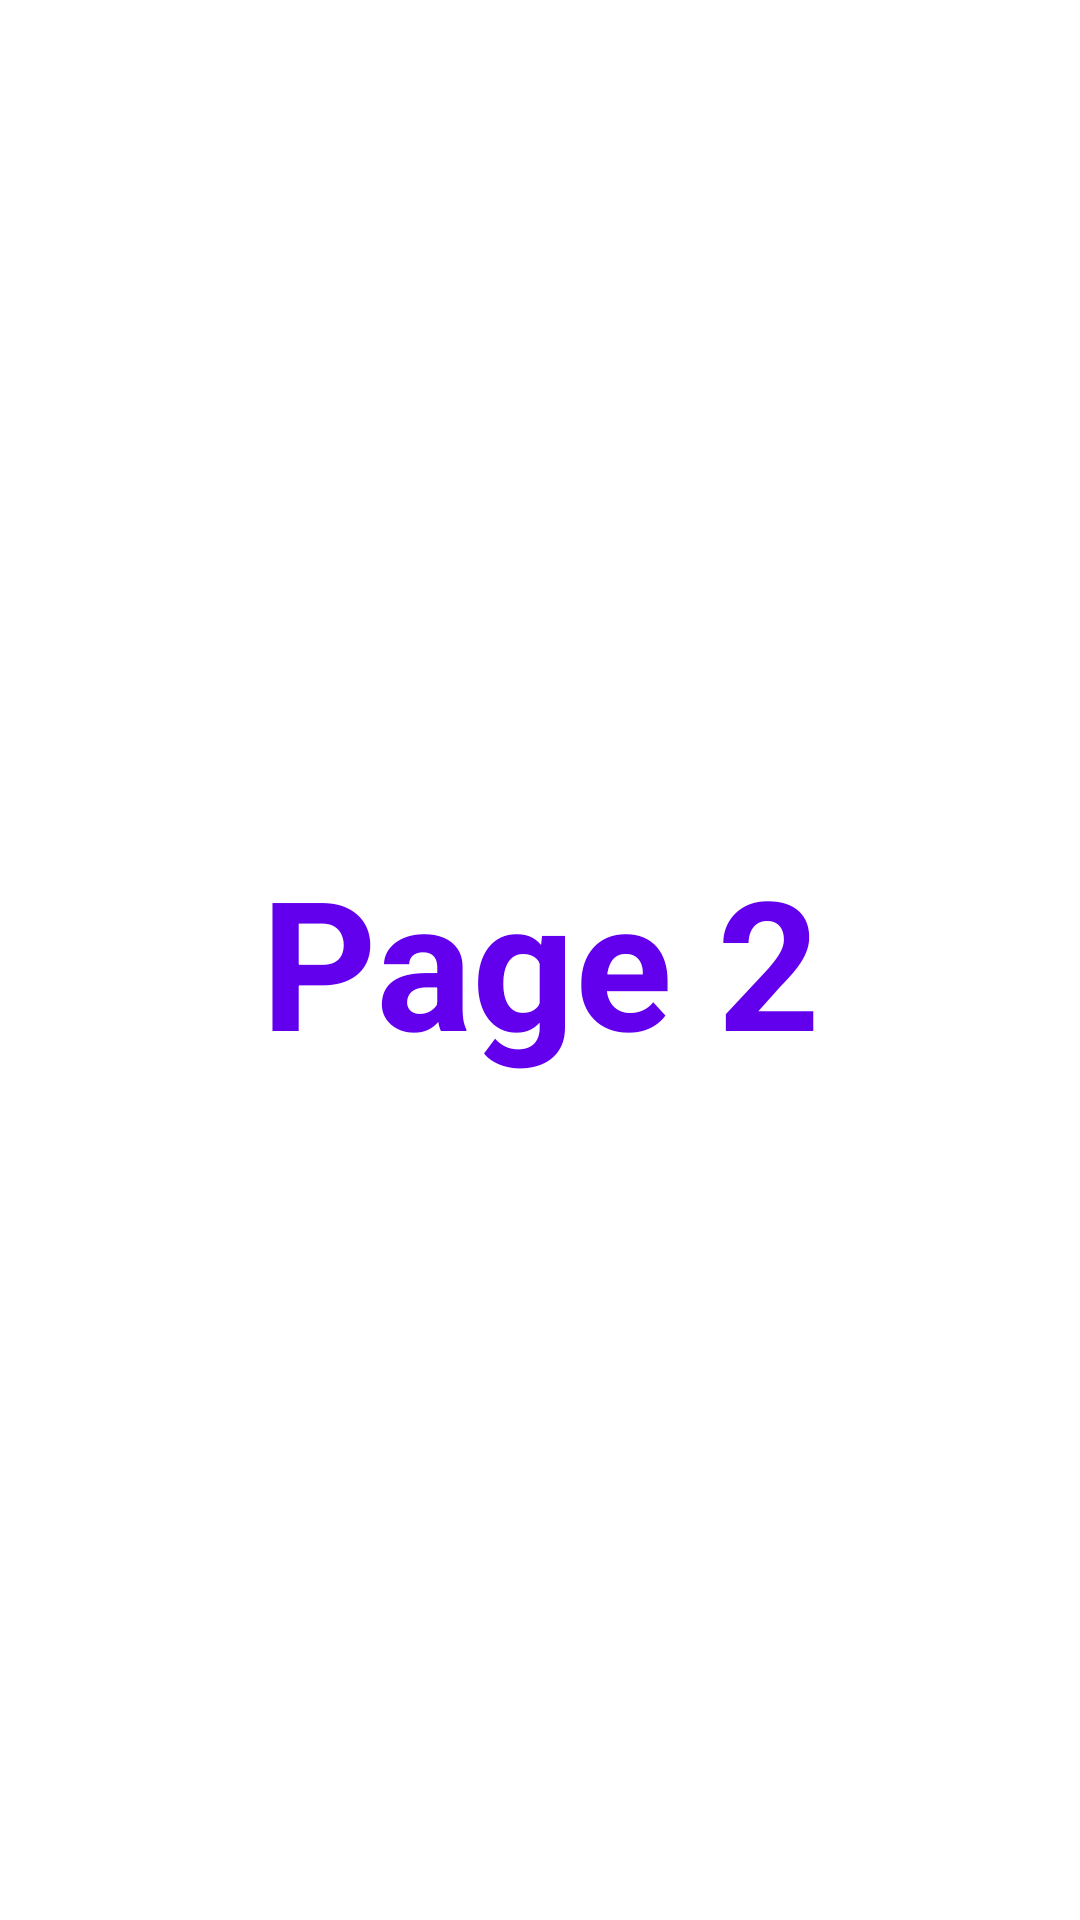

Android layout source for this screen:
<!-- AndroidManifest.xml: application theme Theme.BasicTabs -->
<!-- res/layout/fragment_page_2.xml -->
<?xml version="1.0" encoding="utf-8"?>
<FrameLayout xmlns:android="http://schemas.android.com/apk/res/android"
    xmlns:tools="http://schemas.android.com/tools"
    android:layout_width="match_parent"
    android:layout_height="match_parent">

    
    <TextView
        android:layout_width="match_parent"
        android:layout_height="match_parent"
        android:gravity="center"
        android:text="Page 2"
        android:textColor="@color/design_default_color_primary"
        android:textSize="60sp"
        android:textStyle="bold" />

</FrameLayout>
<!-- resources referenced by this layout -->
<resources>
  <style name="Theme.BasicTabs" parent="Theme.MaterialComponents.DayNight.DarkActionBar">
          
          <item name="colorPrimary">@color/purple_500</item>
          <item name="colorPrimaryVariant">@color/purple_700</item>
          <item name="colorOnPrimary">@color/white</item>
          
          <item name="colorSecondary">@color/teal_200</item>
          <item name="colorSecondaryVariant">@color/teal_700</item>
          <item name="colorOnSecondary">@color/black</item>
          
          <item name="android:statusBarColor" tools:targetApi="l">?attr/colorPrimaryVariant</item>
          
      </style>
  <!-- not gathered from this repository: default colours our renderer supplied (Android Studio template values) -->
  <color name="purple_500">#FF6200EE</color>
  <color name="purple_700">#FF3700B3</color>
  <color name="teal_200">#FF03DAC5</color>
  <color name="teal_700">#FF018786</color>
  <color name="black">#FF000000</color>
  <color name="white">#FFFFFFFF</color>
</resources>
